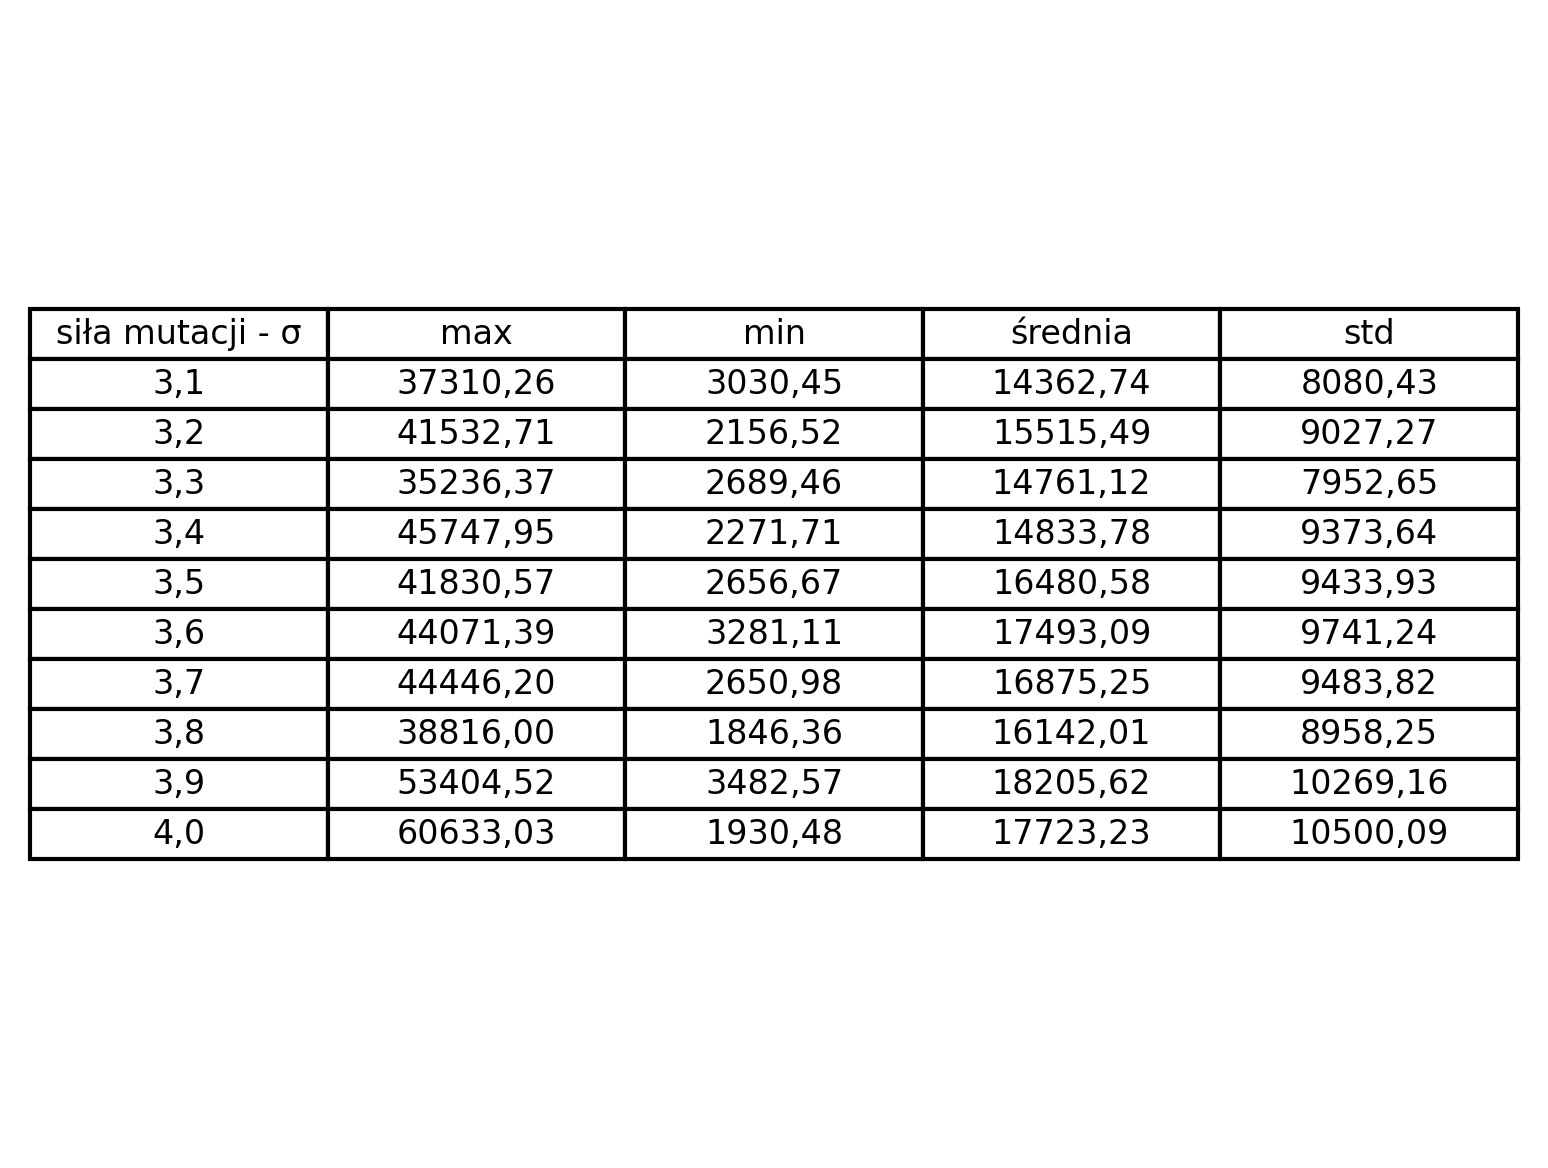

Source data for this figure (header and first rows):
siła mutacji - σ, max, min, średnia, std
3,1, 37310, 3030, 14363, 8080
3,2, 41533, 2157, 15515, 9027
3,3, 35236, 2689, 14761, 7953
3,4, 45748, 2272, 14834, 9374
3,5, 41831, 2657, 16481, 9434
3,6, 44071, 3281, 17493, 9741
3,7, 44446, 2651, 16875, 9484
3,8, 38816, 1846, 16142, 8958
3,9, 53405, 3483, 18206, 10269
4,0, 60633, 1930, 17723, 10500
